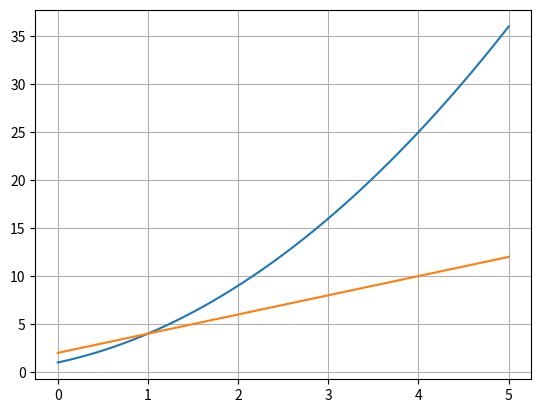

Here is the Python script that generated this plot:
# -*- coding: utf-8 -*-
"""
Created on Sun Feb 10 14:37:16 2021

@author: Carlos
"""
import numpy as np
import matplotlib.pyplot as plot

print('Exerício 1')
print('d)') 

def f(x):
    return (x**2 + 2*x + 1)
def fl(x):
    return (2*x+2)

interval = np.linspace(0,5)
plot.plot(interval, f(interval))
plot.plot(interval, fl(interval))
plot.grid()
plot.show()